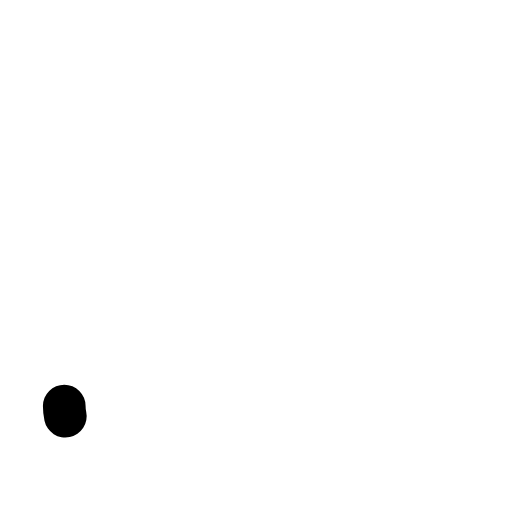
t = 0.00 s
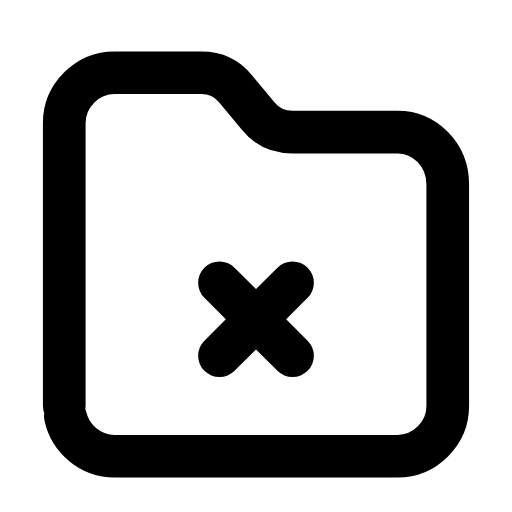
t = 0.26 s
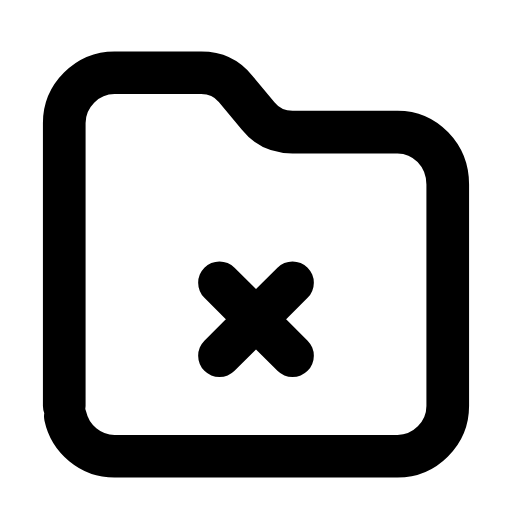
t = 0.50 s
t = 0.73 s: frame unchanged from t = 0.50 s, image omitted
t = 1.02 s: frame unchanged from t = 0.50 s, image omitted
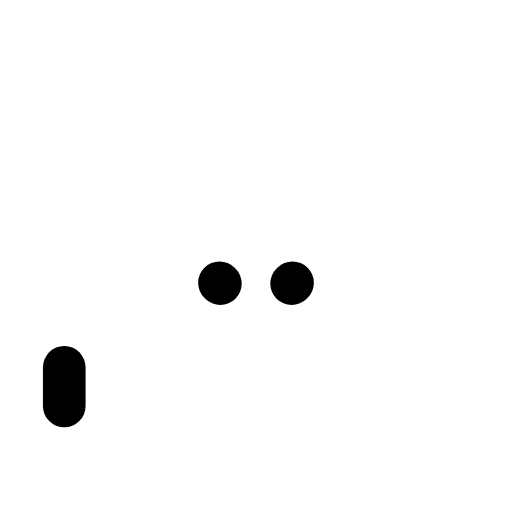
t = 1.26 s

The animated SVG that drew these frames (rendered in a browser with its animation timeline set to each time). Animation: 2 SMIL elements (animate=2); one cycle of 1.50 s, repeats indefinitely.

<svg xmlns="http://www.w3.org/2000/svg" width="24" height="24" viewBox="0 0 24 24" fill="none"><g transform="translate(-0.84 -0.871) scale(1.07)"><path stroke="currentColor" stroke-width="1.869" stroke-linecap="round" stroke-linejoin="round" fill="none" d="M3.6 18.6L3.6 6.2C3.6 5 4.6 4 5.8 4L9.6 4C10.2 4 10.7 4.2 11.1 4.7L12.1 5.9C12.5 6.4 13 6.6 13.6 6.6L18.2 6.6C19.4 6.6 20.4 7.6 20.4 8.9L20.4 18.6C20.4 19.8 19.4 20.8 18.2 20.8L5.8 20.8C4.6 20.8 3.6 19.8 3.6 18.6Z" pathLength="1" stroke-dasharray="1"><animate attributeName="stroke-dashoffset" values="1;1;0;0;0;0;1;1;1" keyTimes="0;0;0.189;0.45;0.6;0.774;0.9;0.9;1" dur="1.5s" repeatCount="indefinite" calcMode="spline" keySplines="0.16 1 0.3 1;0.16 1 0.3 1;0.16 1 0.3 1;0.16 1 0.3 1;0.16 1 0.3 1;0.16 1 0.3 1;0.16 1 0.3 1;0.16 1 0.3 1"/></path><path stroke="currentColor" stroke-width="1.869" stroke-linecap="round" stroke-linejoin="round" fill="none" d="M10.4 13.2L13.6 16.4M13.6 13.2L10.4 16.4" pathLength="1" stroke-dasharray="1"><animate attributeName="stroke-dashoffset" values="1;1;0;0;0;0;1;1;1" keyTimes="0;0.0315;0.2205;0.45;0.6;0.753;0.879;0.9;1" dur="1.5s" repeatCount="indefinite" calcMode="spline" keySplines="0.16 1 0.3 1;0.16 1 0.3 1;0.16 1 0.3 1;0.16 1 0.3 1;0.16 1 0.3 1;0.16 1 0.3 1;0.16 1 0.3 1;0.16 1 0.3 1"/></path></g></svg>
